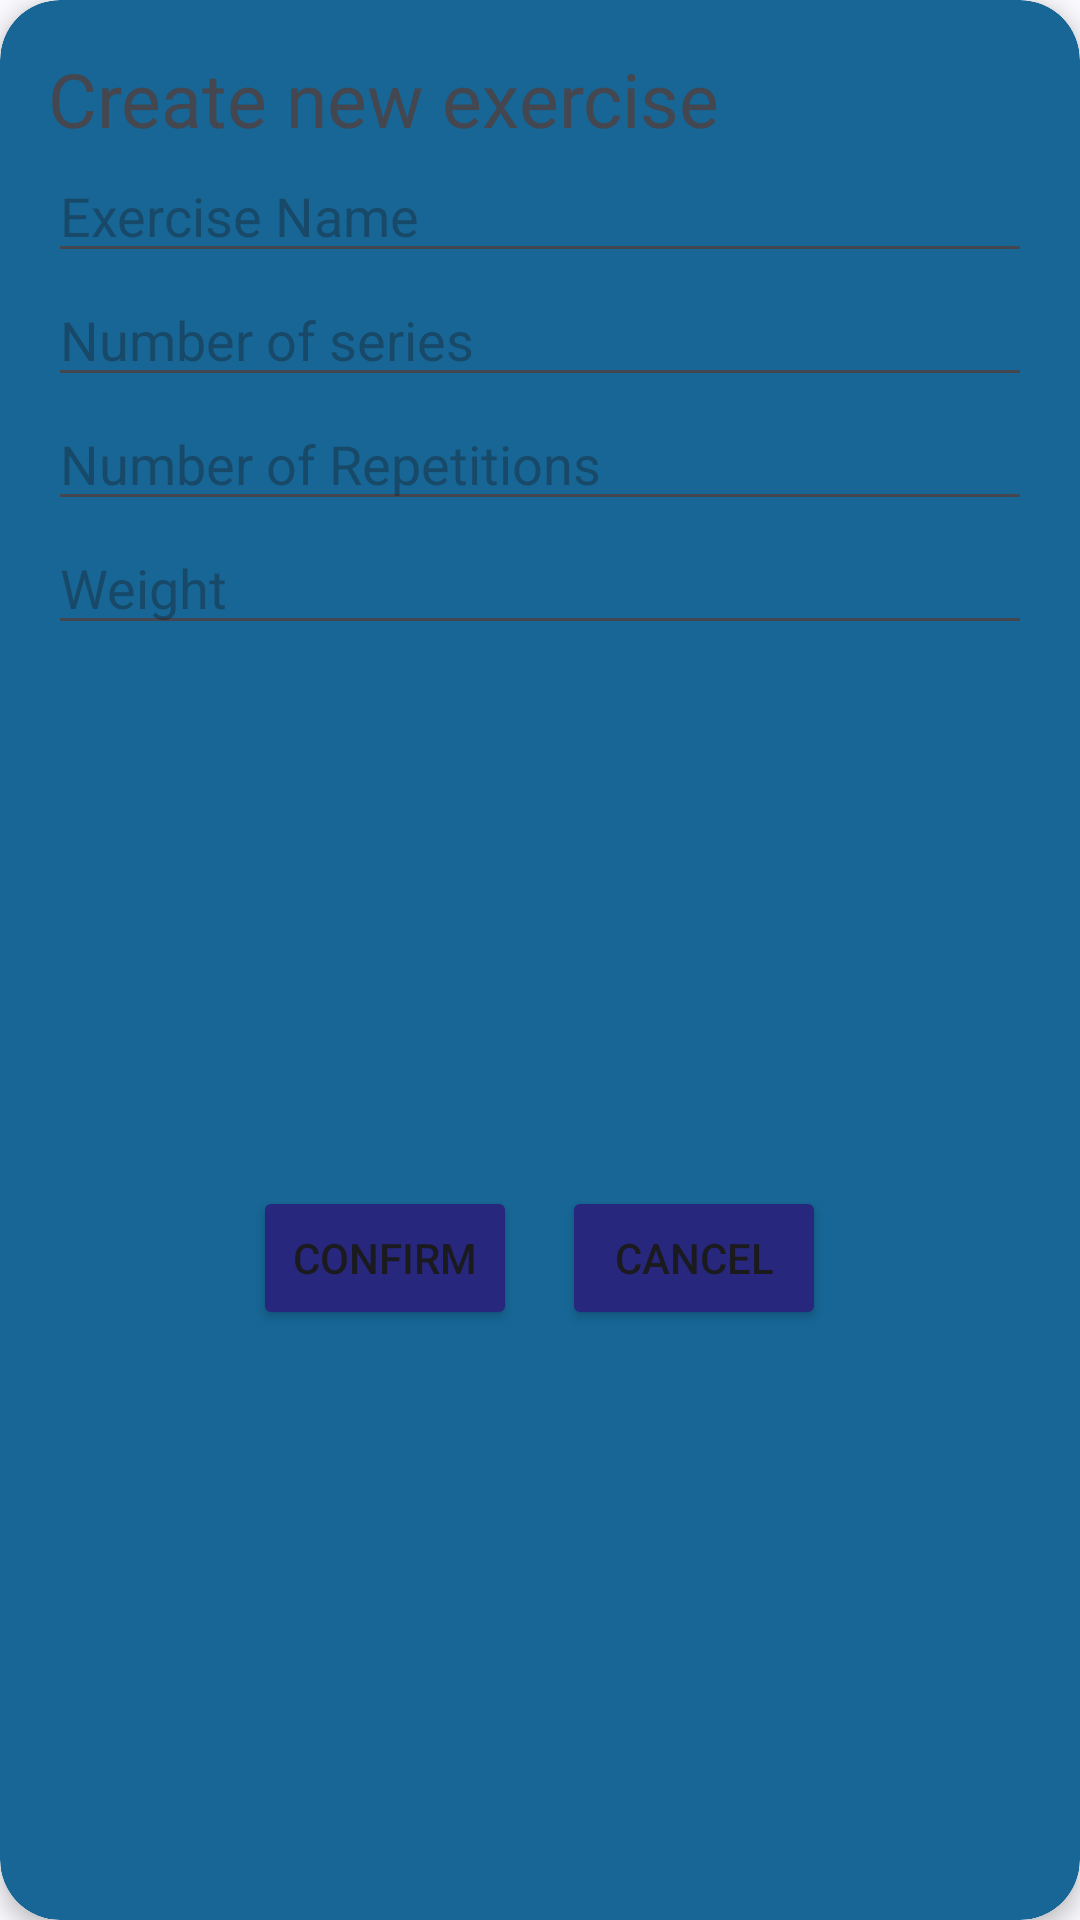

Here is an Android app screen rendered from its layout file. Give the layout XML and the strings, colors and styles it references.
<!-- AndroidManifest.xml: application theme Theme.MuscleForge -->
<!-- res/layout/dialog_create_exercise.xml -->
<?xml version="1.0" encoding="utf-8"?>
<androidx.cardview.widget.CardView
    xmlns:android="http://schemas.android.com/apk/res/android"
    xmlns:app="http://schemas.android.com/apk/res-auto"
    android:layout_width="wrap_content"
    android:layout_height="wrap_content"
    android:layout_gravity="center"
    app:cardPreventCornerOverlap="false"
    app:cardUseCompatPadding="false"
    android:layout_marginTop="30dp"
    app:cardCornerRadius="20dp"
    app:cardElevation="4dp"
    >

    <LinearLayout
        android:layout_width="match_parent"
        android:layout_height="match_parent"
        android:background="@drawable/bg_exercise_dialog"
        android:orientation="vertical"
        android:clipToOutline="true"
        android:padding="16dp">

        <TextView
            style="@style/itemExercise"
            android:layout_width="match_parent"
            android:layout_height="wrap_content"
            android:text="@string/newRoutine"
            android:textSize="25sp" />

        <EditText
            android:id="@+id/exerciseName"
            style="@style/itemExercise"
            android:layout_width="match_parent"
            android:layout_height="wrap_content"
            android:hint="@string/exercise_name" />

        <EditText
            android:id="@+id/exerciseSeries"
            style="@style/itemExercise"
            android:layout_width="match_parent"
            android:layout_height="wrap_content"
            android:hint="@string/number_of_series" />

        <EditText
            android:id="@+id/exerciseRepetitions"
            style="@style/itemExercise"
            android:layout_width="match_parent"
            android:layout_height="wrap_content"
            android:hint="@string/number_of_repetitions" />

        <EditText
            android:id="@+id/exerciseWeight"
            style="@style/itemExercise"
            android:layout_width="match_parent"
            android:layout_height="wrap_content"
            android:hint="@string/weight" />

        <LinearLayout
            android:layout_width="match_parent"
            android:layout_height="match_parent"
            android:layout_marginVertical="5dp"
            android:gravity="center">

            <Button
                android:id="@+id/btnAccept"
                android:layout_width="wrap_content"
                android:layout_height="wrap_content"
                android:layout_marginEnd="15dp"
                android:backgroundTint="@color/blue"
                android:text="@string/confirm" />

            <Button
                android:id="@+id/btnCancel"
                android:layout_width="wrap_content"
                android:layout_height="wrap_content"
                android:backgroundTint="@color/blue"
                android:text="@string/cancel" />
        </LinearLayout>

    </LinearLayout>
</androidx.cardview.widget.CardView>
<!-- resources referenced by this layout -->
<resources>
  <color name="blue">#27277E</color>
  <!-- drawable bg_exercise_dialog (drawable) -->
  <?xml version="1.0" encoding="utf-8"?>
  <shape xmlns:android="http://schemas.android.com/apk/res/android"
      android:shape="rectangle">
      <solid android:color="@color/bluelight" />
      <corners android:radius="20dp" />
  </shape>
  <string name="cancel">Cancel</string>
  <string name="confirm">Confirm</string>
  <string name="exercise_name">Exercise Name</string>
  <string name="newRoutine">Create new exercise</string>
  <string name="number_of_repetitions">Number of Repetitions</string>
  <string name="number_of_series">Number of series</string>
  <string name="weight">Weight</string>
  <style name="Theme.MuscleForge" parent="Base.Theme.MuscleForge" />
  <color name="bluelight">#176695</color>
  <style name="Base.Theme.MuscleForge" parent="Theme.Material3.DynamicColors.DayNight.NoActionBar">
  
      </style>
</resources>
